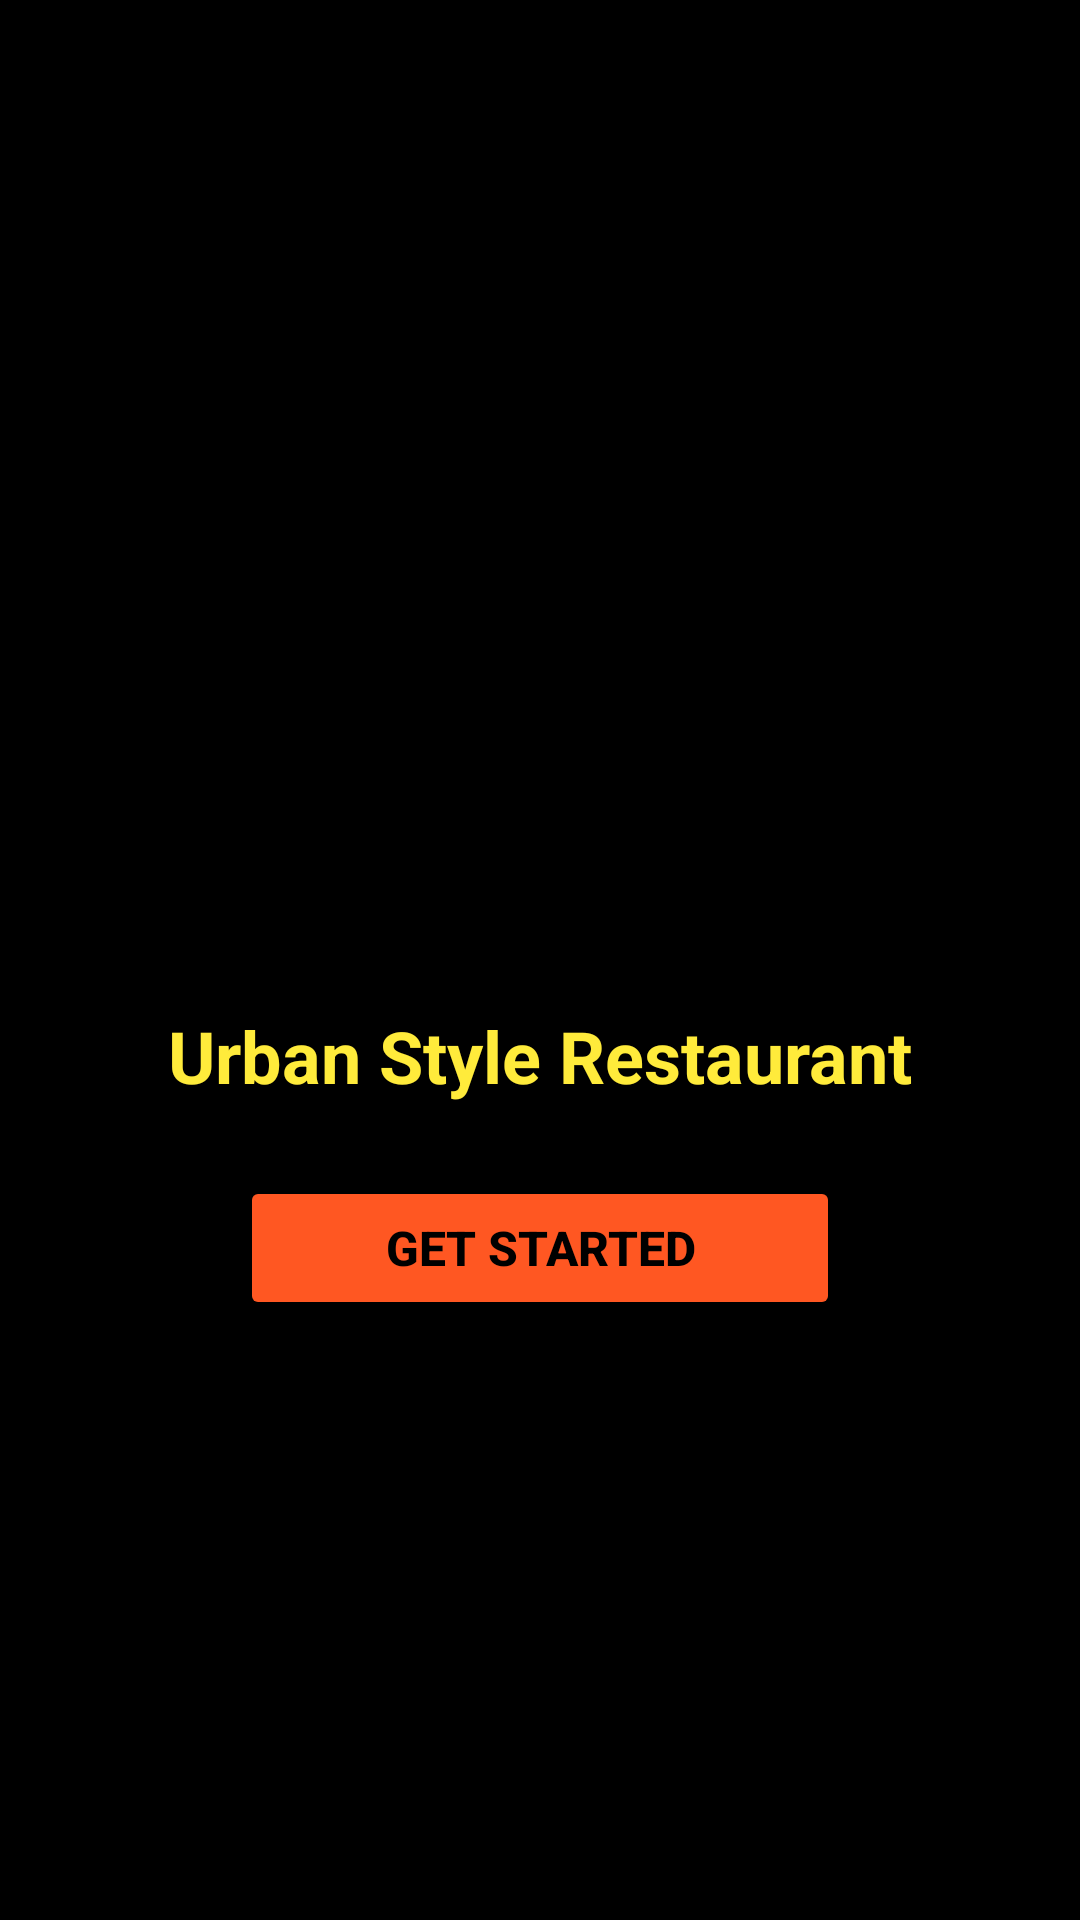

Android layout source for this screen:
<!-- AndroidManifest.xml: application theme Theme.Urbanstylerestaurant -->
<!-- res/layout/activity_landing_page.xml -->
<RelativeLayout xmlns:android="http://schemas.android.com/apk/res/android"
    xmlns:app="http://schemas.android.com/apk/res-auto"
    android:layout_width="match_parent"
    android:layout_height="match_parent"
    android:background="#000000">

    
    <ImageView
        android:id="@+id/landingImageView"
        android:layout_width="match_parent"
        android:layout_height="match_parent"
        android:scaleType="centerCrop" />

    
    <View
        android:layout_width="match_parent"
        android:layout_height="match_parent"
        android:background="#80000000" />

    
    <LinearLayout
        android:layout_width="match_parent"
        android:layout_height="wrap_content"
        android:layout_centerInParent="true"
        android:orientation="vertical"
        android:gravity="center"
        android:padding="24dp">

        
        <ImageView
            android:id="@+id/logoImageView"
            android:layout_width="120dp"
            android:layout_height="120dp"
            android:src="@drawable/orange"
            android:layout_marginBottom="16dp"
            android:scaleType="centerCrop" />

        
        <TextView
            android:layout_width="wrap_content"
            android:layout_height="wrap_content"
            android:text="Urban Style Restaurant"
            android:textSize="24sp"
            android:textColor="#FFEB3B"
            android:textStyle="bold"
            android:layout_marginBottom="24dp" />

        
        <Button
            android:id="@+id/getStartedButton"
            android:layout_width="200dp"
            android:layout_height="wrap_content"
            android:text="Get Started"
            android:textColor="#000000"
            android:textStyle="bold"
            android:backgroundTint="#FF5722"
            android:textSize="16sp" />
    </LinearLayout>

    


</RelativeLayout>
<!-- resources referenced by this layout -->
<resources>
  <style name="Theme.Urbanstylerestaurant" parent="Base.Theme.Urbanstylerestaurant" />
  <style name="Base.Theme.Urbanstylerestaurant" parent="Theme.Material3.DayNight.NoActionBar">
          
          
      </style>
</resources>
